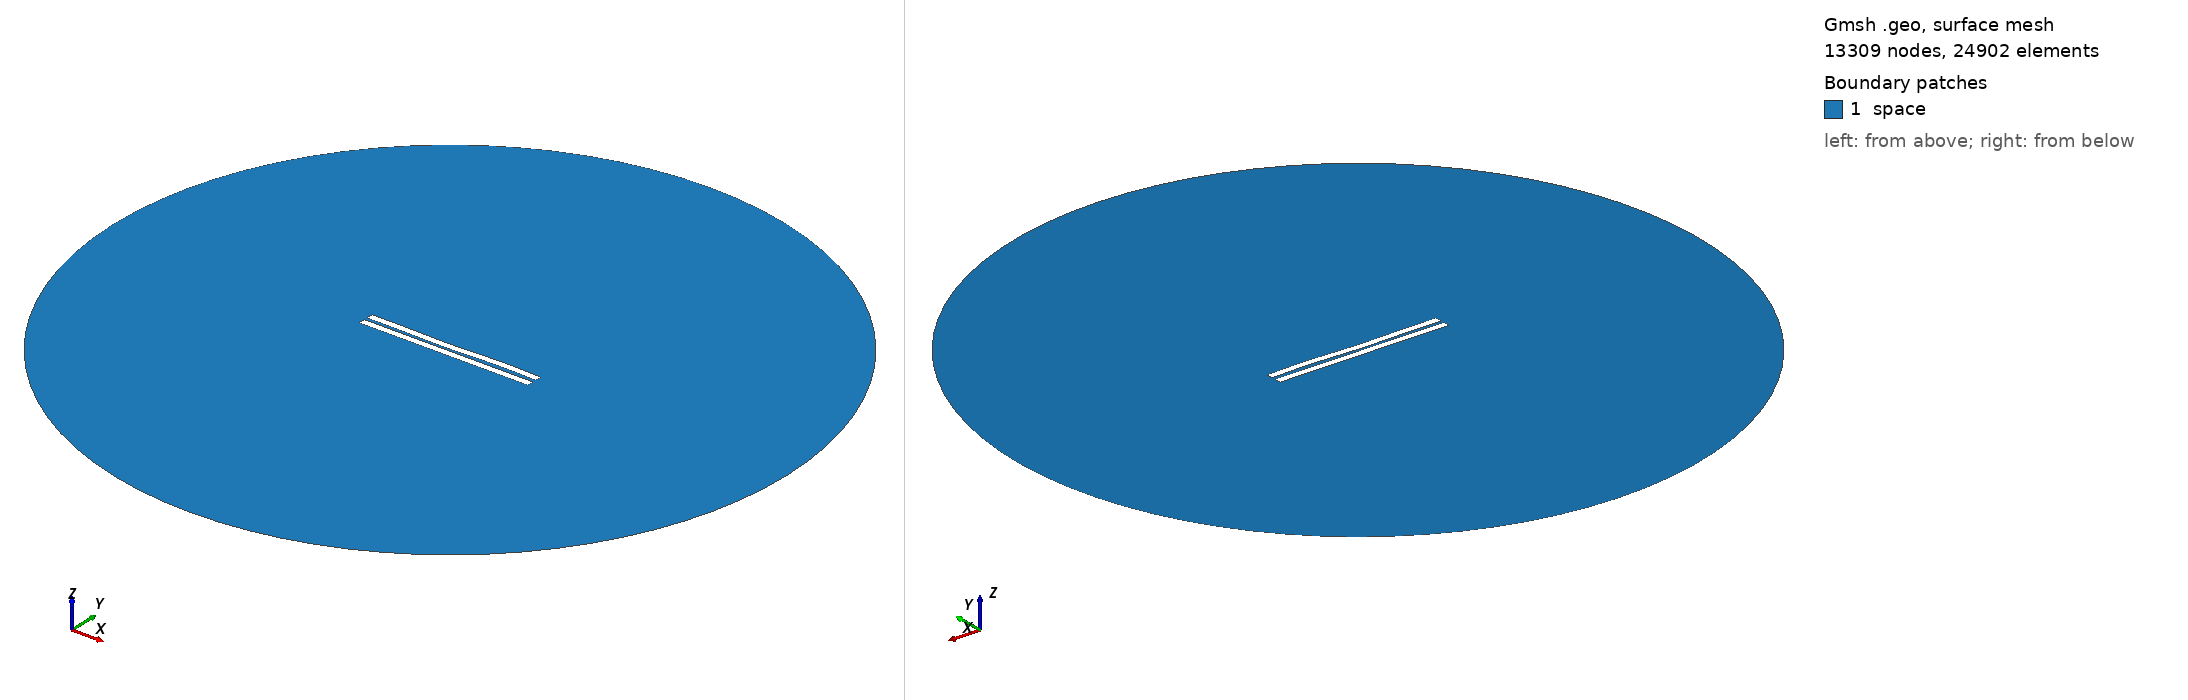

Gmsh geometry script, surface-meshed: 13309 nodes, 24902 surface elements. Boundary patches (legend numbers): 1 space. Left view from above one corner, right view from below the opposite corner. Legend entries are the model's physical surfaces. The drawing asked Gmsh for element sizes between 1% and 20% of the model's largest extent; the script's own settings can give other sizes.

=== 1755.geo (drawn) ===
//---------------------------------------
// Geometry kernel
//---------------------------------------

SetFactory("OpenCASCADE");



//---------------------------------------
// Parameters of the geometry
//---------------------------------------

// Overetch of the upper plate
overetch = 0.0;

// Distance between the plates
distance = 2.0;

// Discretization over the x axis (for the deformation)
nx = 50; 

// Length of the plate
L = 100 - overetch; 

// Number of modes
n = 4; 

// 1st mode coefficient
coeff(1) = 0.15;
beta(1) = 0.596864 * 3.1415926535 / L;

// 2nd mode coefficient
coeff(2) = -0.15;
beta(2) = 1.49418 * 3.1415926535 / L;

// 3rd mode coefficient
coeff(3) = -0.15;
beta(3) = 2.50025 * 3.1415926535 / L;

// 4th mode coefficient
coeff(4) = 0.15;
beta(4) = 3.49999 * 3.1415926535 / L;



//---------------------------------------
// Upper plate (deformed rectangle)
//---------------------------------------

// Coordiantes of the upper plate
xmin = -50;
xmax = 50 - overetch;

// Height of the upper plate
yheight = 4 - 2 * overetch;

// Indexes of the points
UpperID[] = {};
LowerID[] = {};
LeftID[] = {};
RightID[] = {};

// Point index
p = 1;

// Horizontal edges
For i In {1:nx}
    x = xmin + (i-1)*(xmax - xmin)/(nx-1);

    y_bottom = distance / 2 + overetch;
    For j In {1:n}
        C = (Cosh(beta(j)*L) + Cos(beta(j)*L)) / (Sinh(beta(j)*L) + Sin(beta(j)*L));
        y_bottom  = y_bottom + coeff(j) * (Cosh(beta(j)*(x+50)) - Cos(beta(j)*(x+50)) - C * (Sinh(beta(j)*(x+50)) - Sin(beta(j)*(x+50))));
    EndFor

    y_top = y_bottom + yheight;

    Point(p) = {x, y_top, 0, 1.0};
    UpperID[i] = p;
    p = p + 1;

    Point(p) = {x, y_bottom, 0, 1.0};
    LowerID[i] = p;
    p = p + 1;
EndFor

// Create point lists
UpperPts[] = {}; LowerPts[] = {};
For i In {1:nx}
  UpperPts[] += {UpperID[i]};
  LowerPts[] += {LowerID[i]};
EndFor

// Build splines
Spline(1) = {UpperPts[]};
Spline(2) = {LowerPts[]};
Line(3) = {LowerPts[nx-1], UpperPts[nx-1]};
Line(4) = {LowerPts[0], UpperPts[0]};

// Build the plane surface
Curve Loop(1) = {2, 3, -1, -4};
Plane Surface(1) = {1};



//---------------------------------------
// Lower plate (rectangle)
//---------------------------------------

// Vertices
Point(1001) = {-50, -1, 0, 1.0};
Point(1002) = { 50, -1, 0, 1.0};
Point(1003) = { 50,  -5, 0, 1.0};
Point(1004) = {-50,  -5, 0, 1.0};

// Edges
Line(5) = {1001, 1002};
Line(6) = {1002, 1003};
Line(7) = {1003, 1004};
Line(8) = {1004, 1001};

// Plane surface
Line Loop(2) = {5, 6, 7, 8};
Plane Surface(2) = {2}; 



//---------------------------------------
// Outer (fictious) boundary
//---------------------------------------

// Points
Point(1005) = {0, 0, 0};       // Center
Point(1006) = {200, 0, 0};     // Start point
Point(1007) = {0, 200, 0};     // 90 degrees
Point(1008) = {-200, 0, 0};    // 180 degrees
Point(1009) = {0, -200, 0};    // 270 degrees

// Circle arcs (each needs start, center, end)
Circle(9) = {1006, 1005, 1007};
Circle(10) = {1007, 1005, 1008};
Circle(11) = {1008, 1005, 1009};
Circle(12) = {1009, 1005, 1006};

// Plane surface for the entire domain
Curve Loop(3) = {9, 10, 11, 12};
Surface(3) = {3};

// Subtract the plates from the whole domain to obtain the actual domain where we want to solve the equations
BooleanDifference{ Surface{3}; Delete; }{ Surface{1}; Surface{2}; Delete; }




//---------------------------------------
// Transfinite Lines/Curves
//---------------------------------------

// Set the number of points on the boundaries
r = 7;

// Plates
Transfinite Curve {1, 2} = 50*r Using Progression 1;
Transfinite Curve {3, 4} = 2*r Using Progression 1;
Transfinite Line {5, 7} = 50*r Using Progression 1;
Transfinite Line {6, 8} = 2*r Using Progression 1;

// Outer boundary
Transfinite Line {9, 10, 11, 12} = 20 Using Progression 1;



//---------------------------------------
// Physical groups
//---------------------------------------                

// Physical curves (boundaries)
Physical Line("force_segment", 10) = {2};
Physical Line("upper_plate", 11) = {1, 3, 4};
Physical Line("lower_plate", 12) = {5, 6, 7, 8};
Physical Line("boundary", 20) = {9, 10, 11, 12};

// Physical Surfaces
Physical Surface("space", 30) = {3};



//---------------------------------------
// 6. Generate the Mesh
//---------------------------------------

// 2D mesh generation
Mesh 2;
